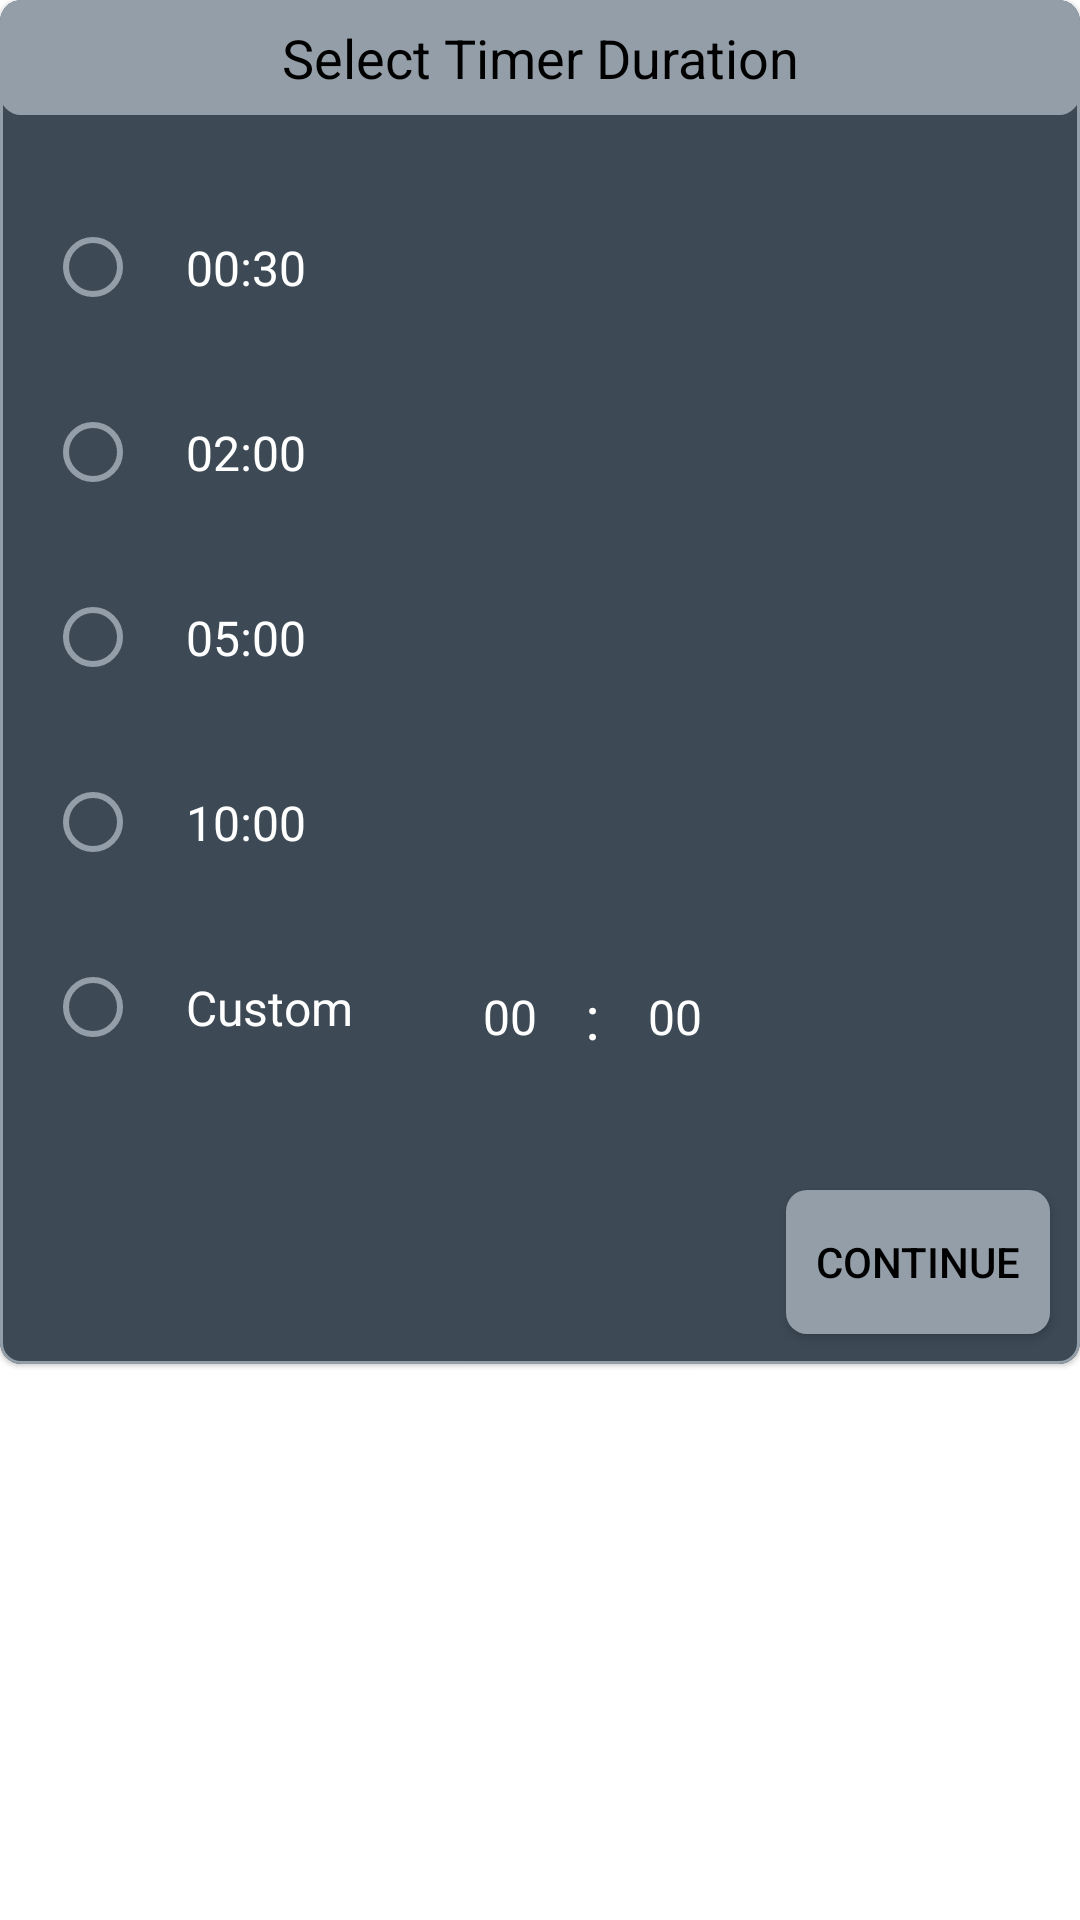

This screen was rendered from an Android layout file. Write that file and the resources it references.
<!-- AndroidManifest.xml: application theme Theme.CountDownTimer -->
<!-- res/layout/duration_picker_dialog.xml -->
<?xml version="1.0" encoding="utf-8"?>
<androidx.constraintlayout.widget.ConstraintLayout xmlns:android="http://schemas.android.com/apk/res/android"
    xmlns:app="http://schemas.android.com/apk/res-auto"
    android:layout_width="match_parent"
    android:layout_height="match_parent">

    <com.google.android.material.card.MaterialCardView
        android:layout_width="match_parent"
        android:layout_height="wrap_content"
        app:layout_constraintTop_toTopOf="parent"
        app:cardBackgroundColor="@color/dialog_bg"
        app:cardCornerRadius="7dp"
        app:strokeWidth="1dp"
        app:strokeColor="@color/dialog_stroke_color"
        >

        <androidx.constraintlayout.widget.ConstraintLayout
            android:layout_width="match_parent"
            android:layout_height="wrap_content"
            >

            <TextView
                android:layout_width="match_parent"
                android:layout_height="wrap_content"
                android:id="@+id/timer_dialog_tv"
                app:layout_constraintTop_toTopOf="parent"
                android:background="@drawable/time_picker_bg"
                android:padding="7dp"
                android:textSize="18sp"
                android:text="Select Timer Duration"
                android:textColor="@color/black"
                android:gravity="center"
                />

            <RadioGroup
                android:id="@+id/durations_grp"
                android:layout_width="140dp"
                android:layout_height="wrap_content"
                android:gravity="start"
                android:paddingStart="10dp"
                android:layout_marginStart="5dp"
                android:layout_marginVertical="20dp"
                app:layout_constraintStart_toStartOf="parent"
                app:layout_constraintBottom_toTopOf="@id/timer_dialog_done"
                app:layout_constraintTop_toBottomOf="@id/timer_dialog_tv">

                <RadioButton
                    android:id="@+id/half_minute"
                    android:layout_width="wrap_content"
                    android:layout_height="wrap_content"
                    android:padding="15dp"
                    android:text="00:30"
                    android:buttonTint="@color/radio_btn_bg"
                    android:textSize="@dimen/dialog_text_size"
                    android:layout_marginVertical="5dp"
                    android:textColor="@color/white" />

                <RadioButton
                    android:id="@+id/two_minute"
                    android:layout_width="wrap_content"
                    android:layout_height="wrap_content"
                    android:text="02:00"
                    android:padding="15dp"
                    android:buttonTint="@color/radio_btn_bg"
                    android:layout_marginVertical="5dp"
                    android:textSize="@dimen/dialog_text_size"
                    android:textColor="@color/white" />

                <RadioButton
                    android:id="@+id/five_minute"
                    android:layout_width="wrap_content"
                    android:layout_height="wrap_content"
                    android:text="05:00"
                    android:padding="15dp"
                    android:buttonTint="@color/radio_btn_bg"
                    android:layout_marginVertical="5dp"
                    android:textSize="@dimen/dialog_text_size"
                    android:textColor="@color/white" />

                <RadioButton
                    android:id="@+id/ten_minute"
                    android:layout_width="wrap_content"
                    android:layout_height="wrap_content"
                    android:text="10:00"
                    android:padding="15dp"
                    android:buttonTint="@color/radio_btn_bg"
                    android:layout_marginVertical="5dp"
                    android:textSize="@dimen/dialog_text_size"
                    android:textColor="@color/white" />

                <RadioButton
                    android:id="@+id/custom_radio"
                    android:layout_width="wrap_content"
                    android:layout_height="wrap_content"
                    android:text="Custom"
                    android:padding="15dp"
                    android:buttonTint="@color/radio_btn_bg"
                    android:layout_marginVertical="5dp"
                    android:textSize="@dimen/dialog_text_size"
                    android:textColor="@color/white" />

            </RadioGroup>


            <androidx.appcompat.widget.AppCompatEditText
                android:id="@+id/custom_duration_mint"
                android:layout_width="50dp"
                android:layout_height="wrap_content"
                android:gravity="center"
                android:layout_marginBottom="17dp"
                android:text="00"
                android:selectAllOnFocus="true"
                android:textSize="@dimen/dialog_text_size"
                android:inputType="number"
                android:maxLength="2"
                android:background="@android:color/transparent"
                android:textColor="@color/white"
                app:layout_constraintBottom_toBottomOf="@id/durations_grp"
                app:layout_constraintEnd_toStartOf="@id/colon_tv"
                app:layout_constraintStart_toEndOf="@id/durations_grp" />

            <TextView
                android:layout_width="wrap_content"
                android:layout_height="wrap_content"
                android:text=":"
                android:textSize="20sp"
                android:textColor="@color/white"
                android:id="@+id/colon_tv"
                app:layout_constraintStart_toEndOf="@id/custom_duration_mint"
                app:layout_constraintEnd_toStartOf="@id/custom_duration_sec"
                app:layout_constraintTop_toTopOf="@id/custom_duration_mint"
                app:layout_constraintBottom_toBottomOf="@id/custom_duration_sec"
                />

            <EditText
                android:id="@+id/custom_duration_sec"
                android:layout_width="50dp"
                android:layout_height="wrap_content"
                android:background="@android:color/transparent"
                android:layout_marginBottom="17dp"
                android:inputType="number"
                android:maxLength="2"
                android:gravity="center"
                android:selectAllOnFocus="true"
                android:text="00"
                android:textSize="@dimen/dialog_text_size"
                android:textColor="@color/white"
                app:layout_constraintBottom_toBottomOf="@id/durations_grp"
                app:layout_constraintStart_toEndOf="@id/colon_tv" />

            <androidx.appcompat.widget.AppCompatButton
                android:layout_width="wrap_content"
                android:layout_height="wrap_content"
                app:layout_constraintTop_toBottomOf="@id/durations_grp"
                app:layout_constraintEnd_toEndOf="parent"
                app:layout_constraintBottom_toBottomOf="parent"
                android:layout_margin="10dp"
                android:text="Continue"
                android:textColor="@color/black"
                android:background="@drawable/time_picker_bg"
                android:id="@+id/timer_dialog_done"
                />

        </androidx.constraintlayout.widget.ConstraintLayout>
    </com.google.android.material.card.MaterialCardView>

</androidx.constraintlayout.widget.ConstraintLayout>
<!-- resources referenced by this layout -->
<resources>
  <color name="black">#FF000000</color>
  <color name="dialog_bg">#3D4A56</color>
  <color name="dialog_stroke_color">#939ea8</color>
  <color name="radio_btn_bg">#939ea8</color>
  <color name="white">#FFFFFFFF</color>
  <dimen name="dialog_text_size">16sp</dimen>
  <!-- drawable time_picker_bg (drawable) -->
  <?xml version="1.0" encoding="utf-8"?>
  <shape
      xmlns:android="http://schemas.android.com/apk/res/android"
      android:shape="rectangle"
      >
  
      <solid
          android:color="@color/components_color"
          />
  
      <corners android:radius="7dp" />
  
  </shape>
  <style name="Theme.CountDownTimer" parent="Theme.MaterialComponents.DayNight.NoActionBar">
          
          <item name="colorPrimary">#939EA8</item>
          <item name="colorPrimaryVariant">#0A162E</item>
          <item name="colorOnPrimary">@color/white</item>
          
          <item name="colorSecondary">@color/teal_200</item>
          <item name="colorSecondaryVariant">@color/teal_700</item>
          <item name="colorOnSecondary">@color/black</item>
          
          <item name="android:statusBarColor" tools:targetApi="l">?attr/colorPrimaryVariant</item>
          
      </style>
  <color name="components_color">#939EA8</color>
  <color name="teal_200">#FF03DAC5</color>
  <color name="teal_700">#FF018786</color>
</resources>
